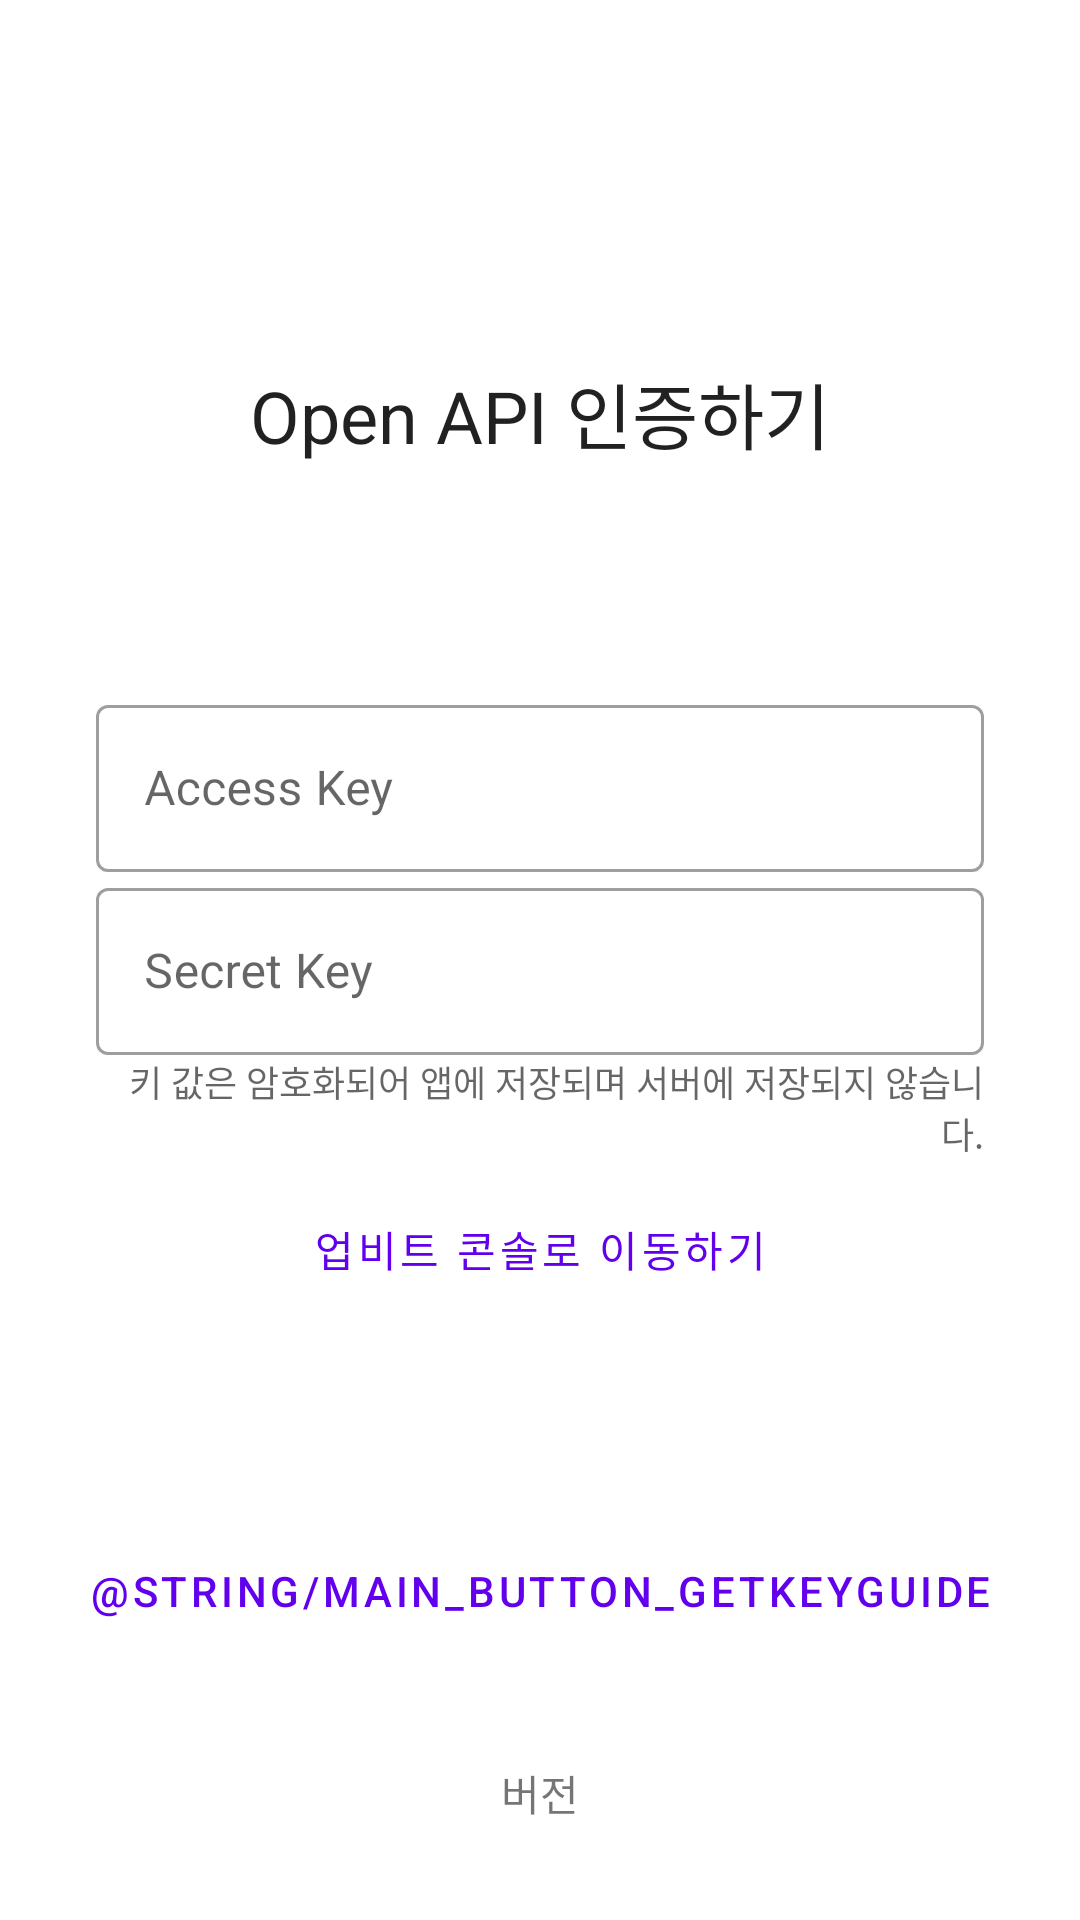

Write the Android layout XML for this screen, with the resource values it uses.
<!-- AndroidManifest.xml: application theme Theme.QuickSell -->
<!-- res/layout/main_activity.xml -->
<?xml version="1.0" encoding="utf-8"?>
<androidx.constraintlayout.widget.ConstraintLayout xmlns:android="http://schemas.android.com/apk/res/android"
    xmlns:app="http://schemas.android.com/apk/res-auto"
    xmlns:tools="http://schemas.android.com/tools"
    android:layout_width="match_parent"
    android:layout_height="match_parent"
    tools:context=".view.MainActivity">
    <TextView
        android:layout_width="wrap_content"
        android:layout_height="wrap_content"
        app:layout_constraintLeft_toLeftOf="parent"
        app:layout_constraintRight_toRightOf="parent"
        app:layout_constraintTop_toTopOf="parent"
        app:layout_constraintBottom_toBottomOf="parent"
        app:layout_constraintVertical_bias="0"
        android:layout_marginTop="120dp"
        android:text="Open API 인증하기"
        style="@style/QuickSell.TextView.HeadLine"
        />
    <com.google.android.material.textfield.TextInputLayout
        android:id="@+id/main_textInputLayout_accessKey"
        android:layout_width="match_parent"
        android:layout_height="wrap_content"
        app:layout_constraintLeft_toLeftOf="parent"
        app:layout_constraintRight_toRightOf="parent"
        app:layout_constraintTop_toTopOf="parent"
        app:layout_constraintBottom_toBottomOf="parent"
        android:layout_marginBottom="120dp"
        style="@style/QuickSell.TextInputLayout">
        <com.google.android.material.textfield.TextInputEditText
            android:id="@+id/main_textInputEditText_accessKey"
            android:layout_width="match_parent"
            android:layout_height="wrap_content"
            android:hint="Access Key"/>
    </com.google.android.material.textfield.TextInputLayout>
    <com.google.android.material.textfield.TextInputLayout
        android:id="@+id/main_textInputLayout_secretKey"
        android:layout_width="match_parent"
        android:layout_height="wrap_content"
        app:layout_constraintLeft_toLeftOf="parent"
        app:layout_constraintRight_toRightOf="parent"
        app:layout_constraintTop_toBottomOf="@id/main_textInputLayout_accessKey"
        app:layout_constraintBottom_toBottomOf="parent"
        app:layout_constraintVertical_bias="0"
        style="@style/QuickSell.TextInputLayout">
        <com.google.android.material.textfield.TextInputEditText
            android:id="@+id/main_textInputEditText_secretKey"
            android:layout_width="match_parent"
            android:layout_height="wrap_content"
            android:hint="Secret Key"/>
    </com.google.android.material.textfield.TextInputLayout>
    <TextView
        android:id="@+id/main_textView_apiKeyWarning"
        android:layout_width="match_parent"
        android:layout_height="wrap_content"
        app:layout_constraintLeft_toLeftOf="parent"
        app:layout_constraintRight_toRightOf="parent"
        app:layout_constraintTop_toBottomOf="@id/main_textInputLayout_secretKey"
        app:layout_constraintBottom_toBottomOf="parent"
        app:layout_constraintVertical_bias="0"
        android:layout_marginLeft="32dp"
        android:layout_marginRight="32dp"
        android:gravity="right"
        style="@style/QuickSell.TextView.Warning"
        android:text="키 값은 암호화되어 앱에 저장되며 서버에 저장되지 않습니다."
        />
    <Button
        android:id="@+id/main_button_redirectUpbit"
        app:layout_constraintLeft_toLeftOf="parent"
        app:layout_constraintRight_toRightOf="parent"
        app:layout_constraintTop_toBottomOf="@id/main_textView_apiKeyWarning"
        app:layout_constraintBottom_toBottomOf="parent"
        app:layout_constraintVertical_bias="0"
        style="@style/QuickSell.Button.Outlined"
        android:text="업비트 콘솔로 이동하기"
        />
    <Button
        android:id="@+id/main_button_submit"
        app:layout_constraintLeft_toLeftOf="parent"
        app:layout_constraintRight_toRightOf="parent"
        app:layout_constraintTop_toBottomOf="@id/main_button_redirectUpbit"
        app:layout_constraintBottom_toBottomOf="parent"
        app:layout_constraintVertical_bias="0"
        style="@style/QuickSell.Button"
        android:text="인증하기"
        />
    <Button
        android:id="@+id/main_button_getKeyGuide"
        android:layout_width="wrap_content"
        android:layout_height="wrap_content"
        app:layout_constraintLeft_toLeftOf="parent"
        app:layout_constraintRight_toRightOf="parent"
        app:layout_constraintTop_toBottomOf="@id/main_button_submit"
        app:layout_constraintBottom_toBottomOf="parent"
        app:layout_constraintVertical_bias="0"
        style="@style/QuickSell.Button.Transparent"
        android:text="@string/main_button_getKeyGuide"
        />
    <TextView
        android:id="@+id/main_textView_resonseMessage"
        android:layout_width="match_parent"
        android:layout_height="wrap_content"
        app:layout_constraintLeft_toLeftOf="parent"
        app:layout_constraintRight_toRightOf="parent"
        app:layout_constraintTop_toBottomOf="@id/main_button_getKeyGuide"
        app:layout_constraintBottom_toBottomOf="parent"
        app:layout_constraintVertical_bias="0"
        android:layout_marginLeft="32dp"
        android:layout_marginRight="32dp"
        />
    <ProgressBar
        android:id="@+id/main_progressBar"
        android:layout_width="wrap_content"
        android:layout_height="wrap_content"
        app:layout_constraintLeft_toLeftOf="parent"
        app:layout_constraintRight_toRightOf="parent"
        app:layout_constraintTop_toBottomOf="@id/main_button_getKeyGuide"
        app:layout_constraintBottom_toBottomOf="parent"
        app:layout_constraintVertical_bias="0"
        android:visibility="gone"/>
    <TextView
        android:id="@+id/main_textView_version"
        android:layout_width="wrap_content"
        android:layout_height="wrap_content"
        app:layout_constraintLeft_toLeftOf="parent"
        app:layout_constraintRight_toRightOf="parent"
        app:layout_constraintTop_toTopOf="parent"
        app:layout_constraintBottom_toBottomOf="parent"
        app:layout_constraintVertical_bias="1"
        android:layout_marginBottom="32dp"
        android:text="버전"/>
</androidx.constraintlayout.widget.ConstraintLayout>
<!-- resources referenced by this layout -->
<resources>
  <style name="QuickSell.Button" parent="@style/Widget.MaterialComponents.Button">
          <item name="android:layout_width">match_parent</item>
          <item name="android:layout_height">60dp</item>
          <item name="android:layout_marginLeft">32dp</item>
          <item name="android:layout_marginRight">32dp</item>
      </style>
  <style name="QuickSell.Button.Outlined" parent="@style/Widget.MaterialComponents.Button.OutlinedButton">
          <item name="android:layout_width">match_parent</item>
          <item name="android:layout_height">60dp</item>
          <item name="android:layout_marginLeft">32dp</item>
          <item name="android:layout_marginRight">32dp</item>
      </style>
  <style name="QuickSell.Button.Transparent" parent="@style/Widget.MaterialComponents.Button.TextButton">
          <item name="android:layout_width">match_parent</item>
          <item name="android:layout_height">wrap_content</item>
          <item name="android:layout_marginLeft">32dp</item>
          <item name="android:layout_marginRight">32dp</item>
      </style>
  <style name="QuickSell.TextInputLayout" parent="@style/Widget.MaterialComponents.TextInputLayout.OutlinedBox">
          <item name="android:paddingLeft">32dp</item>
          <item name="android:paddingRight">32dp</item>
      </style>
  <style name="QuickSell.TextView.HeadLine" parent="@style/TextAppearance.AppCompat.Headline">
  
      </style>
  <style name="QuickSell.TextView.Warning" parent="@style/TextAppearance.AppCompat.Caption">
  
      </style>
  <style name="Theme.QuickSell" parent="Theme.MaterialComponents.DayNight">
          
          <item name="colorPrimary">@color/purple_500</item>
          <item name="colorPrimaryVariant">@color/purple_700</item>
          <item name="colorOnPrimary">@color/white</item>
          
          <item name="colorSecondary">@color/teal_200</item>
          <item name="colorSecondaryVariant">@color/teal_700</item>
          <item name="colorOnSecondary">@color/black</item>
          
          <item name="android:statusBarColor" tools:targetApi="l">?attr/colorPrimaryVariant</item>
          
          <item name="android:homeAsUpIndicator">@drawable/ic_baseline_arrow_back_ios_24</item>
      </style>
  <color name="purple_500">#FF6200EE</color>
  <color name="purple_700">#FF3700B3</color>
  <color name="white">#FFFFFFFF</color>
  <color name="teal_200">#FF03DAC5</color>
  <color name="teal_700">#FF018786</color>
  <color name="black">#FF000000</color>
</resources>
